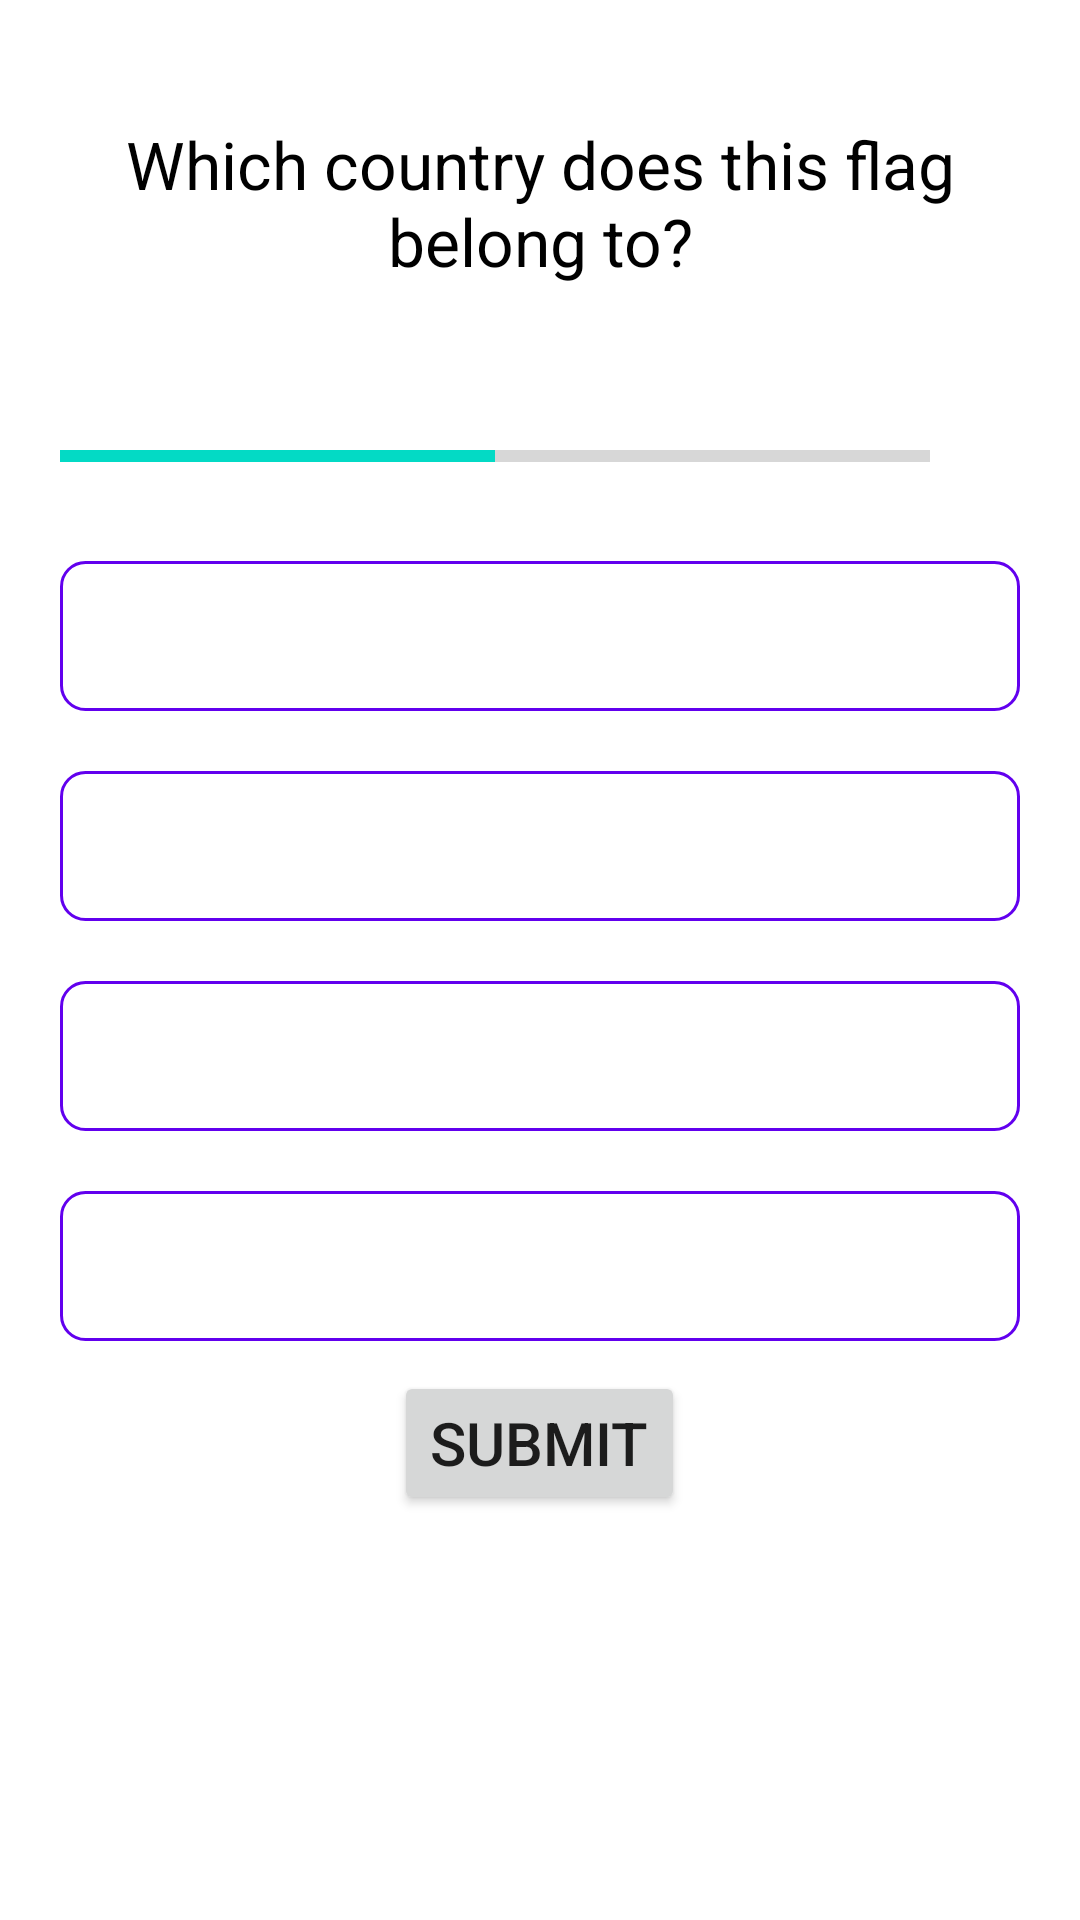

Reconstruct the res/layout file that produces this screen, plus the resources it refers to.
<!-- AndroidManifest.xml: application theme Theme.QuizApp_Java -->
<!-- res/layout/activity_quiz_question.xml -->
<?xml version="1.0" encoding="utf-8"?>
<LinearLayout xmlns:android="http://schemas.android.com/apk/res/android"
    xmlns:tools="http://schemas.android.com/tools"
    android:layout_width="match_parent"
    android:layout_height="match_parent"
    android:gravity="center_horizontal"
    android:orientation="vertical"
    android:padding="20dp"
    tools:context=".QuizQuestionActivity">

    <TextView
        android:layout_width="match_parent"
        android:layout_height="wrap_content"
        android:layout_marginTop="20dp"
        android:gravity="center"
        android:text="Which country does this flag belong to?"
        android:textColor="@color/black"
        android:textSize="22sp" />

    <androidx.constraintlayout.utils.widget.ImageFilterView
        android:id="@+id/flagImage"
        android:layout_width="match_parent"
        android:layout_height="wrap_content"
        android:layout_marginTop="16dp"
        android:contentDescription="flag"
        tools:src="@drawable/ic_flag_of_argentina" />

    <LinearLayout
        android:layout_width="match_parent"
        android:layout_height="wrap_content"
        android:orientation="horizontal"
        android:layout_marginTop="16dp"
        android:gravity="center_horizontal">

        <ProgressBar
            android:id="@+id/progressBar"
            android:layout_width="0dp"
            android:layout_height="50dp"
            style="?android:attr/progressBarStyleHorizontal"
            android:progress="5"
            android:max="10"
            android:layout_weight="1"
            android:indeterminate="false"
            />

        <TextView
            android:id="@+id/progressText"
            android:layout_width="wrap_content"
            android:layout_height="50dp"
            tools:text="5/10"
            android:textSize="14sp"
            android:padding="15dp"
            android:gravity="center"/>

    </LinearLayout>

    <TextView
        android:id="@+id/optionOne"
        android:layout_width="match_parent"
        android:layout_height="50dp"
        tools:text="Apple"
        android:textSize="18sp"
        android:textColor="#7a8089"
        android:gravity="center"
        android:layout_marginVertical="10dp"
        android:background="@drawable/default_option_border_bg"
        />
    <TextView
        android:id="@+id/optionTwo"
        android:layout_width="match_parent"
        android:layout_height="50dp"
        tools:text="Apple"
        android:textSize="18sp"
        android:textColor="#7a8089"
        android:gravity="center"
        android:layout_marginVertical="10dp"
        android:background="@drawable/default_option_border_bg"
        />
    <TextView
        android:id="@+id/optionThree"
        android:layout_width="match_parent"
        android:layout_height="50dp"
        tools:text="Apple"
        android:textSize="18sp"
        android:textColor="#7a8089"
        android:gravity="center"
        android:layout_marginVertical="10dp"
        android:background="@drawable/default_option_border_bg"
        />
    <TextView
        android:id="@+id/optionFour"
        android:layout_width="match_parent"
        android:layout_height="50dp"
        tools:text="Apple"
        android:textSize="18sp"
        android:textColor="#7a8089"
        android:gravity="center"
        android:layout_marginVertical="10dp"
        android:background="@drawable/default_option_border_bg"
        />
    <Button
        android:id="@+id/submitBtn"
        android:layout_width="wrap_content"
        android:layout_height="wrap_content"
        android:text="SUBMIT"
        android:textSize="20sp" />




</LinearLayout>
<!-- resources referenced by this layout -->
<resources>
  <!-- drawable default_option_border_bg (drawable) -->
  <?xml version="1.0" encoding="utf-8"?>
  <shape xmlns:android="http://schemas.android.com/apk/res/android"
      android:shape="rectangle">
  
      <solid android:color="@color/white"/>
      <corners android:radius="8dp"/>
      <stroke android:color="@color/design_default_color_primary" android:width="1dp"/>
  
  </shape>
  <style name="Theme.QuizApp_Java" parent="Theme.MaterialComponents.DayNight.NoActionBar">
          
          <item name="colorPrimary">@color/purple_500</item>
          <item name="colorPrimaryVariant">@color/purple_700</item>
          <item name="colorOnPrimary">@color/white</item>
          
          <item name="colorSecondary">@color/teal_200</item>
          <item name="colorSecondaryVariant">@color/teal_700</item>
          <item name="colorOnSecondary">@color/black</item>
          
          <item name="android:statusBarColor" tools:targetApi="l">?attr/colorPrimaryVariant</item>
          
          <item name="android:windowFullscreen">true</item>
  
      </style>
  <!-- not gathered from this repository: default colours our renderer supplied (Android Studio template values) -->
  <color name="purple_500">#FF6200EE</color>
  <color name="purple_700">#FF3700B3</color>
  <color name="teal_200">#FF03DAC5</color>
  <color name="teal_700">#FF018786</color>
  <color name="black">#FF000000</color>
  <color name="white">#FFFFFFFF</color>
</resources>
